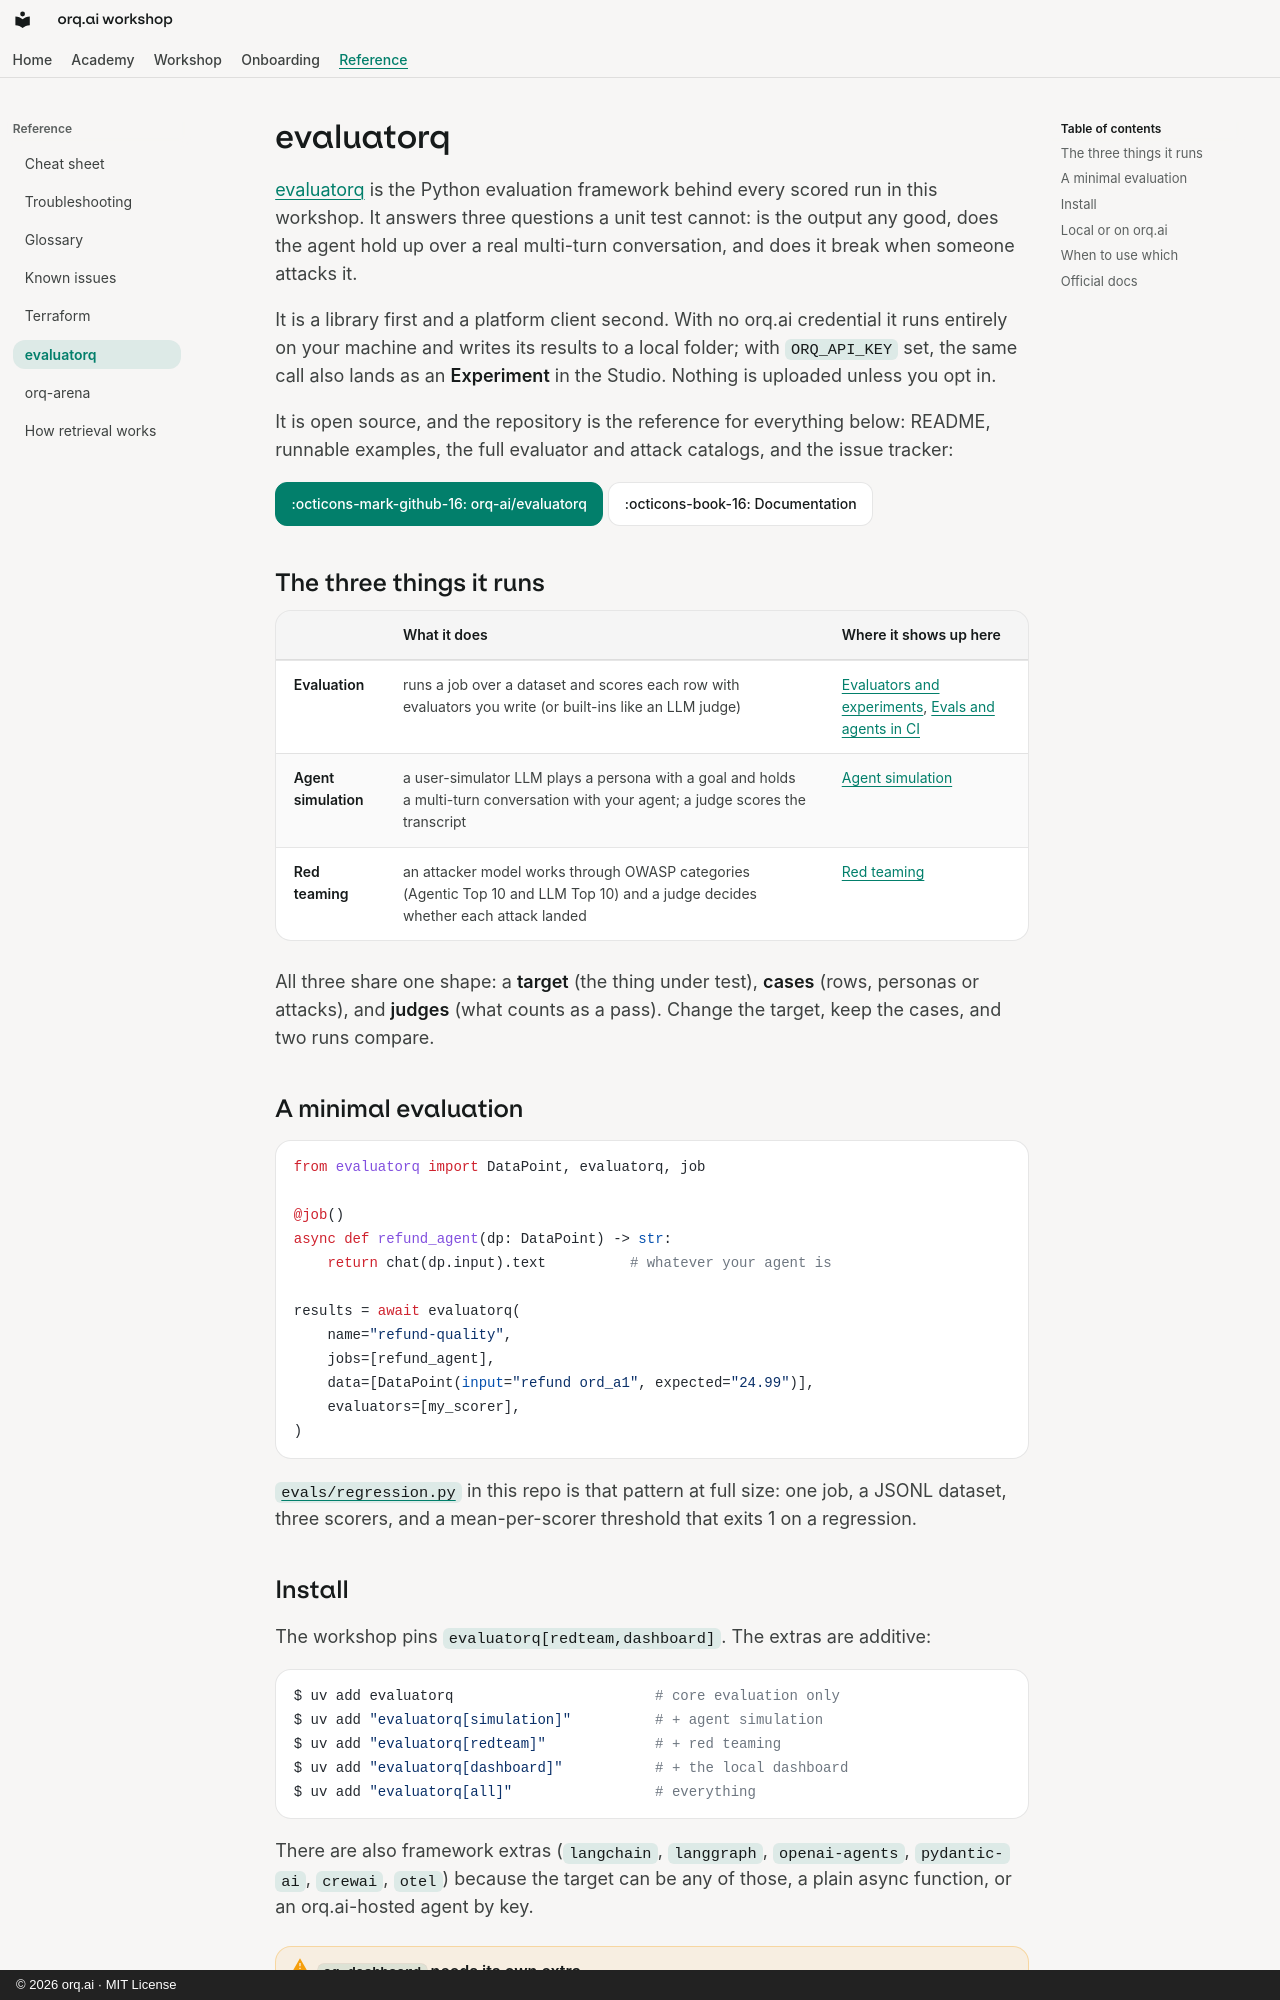

repository: orq-ai/orq-workshop · page: reference/evaluatorq/index.html · generator: mkdocs · copyright: © 2026 orq.ai · MIT License

# evaluatorq

[evaluatorq](https://github.com/orq-ai/evaluatorq) is the Python evaluation framework behind every scored run in this workshop. It answers three questions a unit test cannot: is the output any good, does the agent hold up over a real multi-turn conversation, and does it break when someone attacks it.

It is a library first and a platform client second. With no orq.ai credential it runs entirely on your machine and writes its results to a local folder; with `ORQ_API_KEY` set, the same call also lands as an **Experiment** in the Studio. Nothing is uploaded unless you opt in.

It is open source, and the repository is the reference for everything below: README, runnable examples, the full evaluator and attack catalogs, and the issue tracker:

[:octicons-mark-github-16: orq-ai/evaluatorq](https://github.com/orq-ai/evaluatorq){ .md-button .md-button--primary }
[:octicons-book-16: Documentation](https://orq-ai.github.io/evaluatorq/){ .md-button }

## The three things it runs

| | What it does | Where it shows up here |
|---|---|---|
| **Evaluation** | runs a job over a dataset and scores each row with evaluators you write (or built-ins like an LLM judge) | [Evaluators and experiments](../modules/evaluators-and-experiments.md), [Evals and agents in CI](../modules/evals-in-ci.md) |
| **Agent simulation** | a user-simulator LLM plays a persona with a goal and holds a multi-turn conversation with your agent; a judge scores the transcript | [Agent simulation](../modules/simulation.md) |
| **Red teaming** | an attacker model works through OWASP categories (Agentic Top 10 and LLM Top 10) and a judge decides whether each attack landed | [Red teaming](../modules/red-teaming.md) |

All three share one shape: a **target** (the thing under test), **cases** (rows, personas or attacks), and **judges** (what counts as a pass). Change the target, keep the cases, and two runs compare.

## A minimal evaluation

```python
from evaluatorq import DataPoint, evaluatorq, job

@job()
async def refund_agent(dp: DataPoint) -> str:
    return chat(dp.input).text          # whatever your agent is

results = await evaluatorq(
    name="refund-quality",
    jobs=[refund_agent],
    data=[DataPoint(input="refund ord_a1", expected="24.99")],
    evaluators=[my_scorer],
)
```

[`evals/regression.py`](https://github.com/orq-ai/orq-workshop/blob/main/evals/regression.py) in this repo is that pattern at full size: one job, a JSONL dataset, three scorers, and a mean-per-scorer threshold that exits 1 on a regression.

## Install

The workshop pins `evaluatorq[redteam,dashboard]`. The extras are additive:

```bash
$ uv add evaluatorq                        # core evaluation only
$ uv add "evaluatorq[simulation]"          # + agent simulation
$ uv add "evaluatorq[redteam]"             # + red teaming
$ uv add "evaluatorq[dashboard]"           # + the local dashboard
$ uv add "evaluatorq[all]"                 # everything
```

There are also framework extras (`langchain`, `langgraph`, `openai-agents`, `pydantic-ai`, `crewai`, `otel`) because the target can be any of those, a plain async function, or an orq.ai-hosted agent by key.

!!! warning "`eq dashboard` needs its own extra"
    Without `evaluatorq[dashboard]` the command refuses to start.
